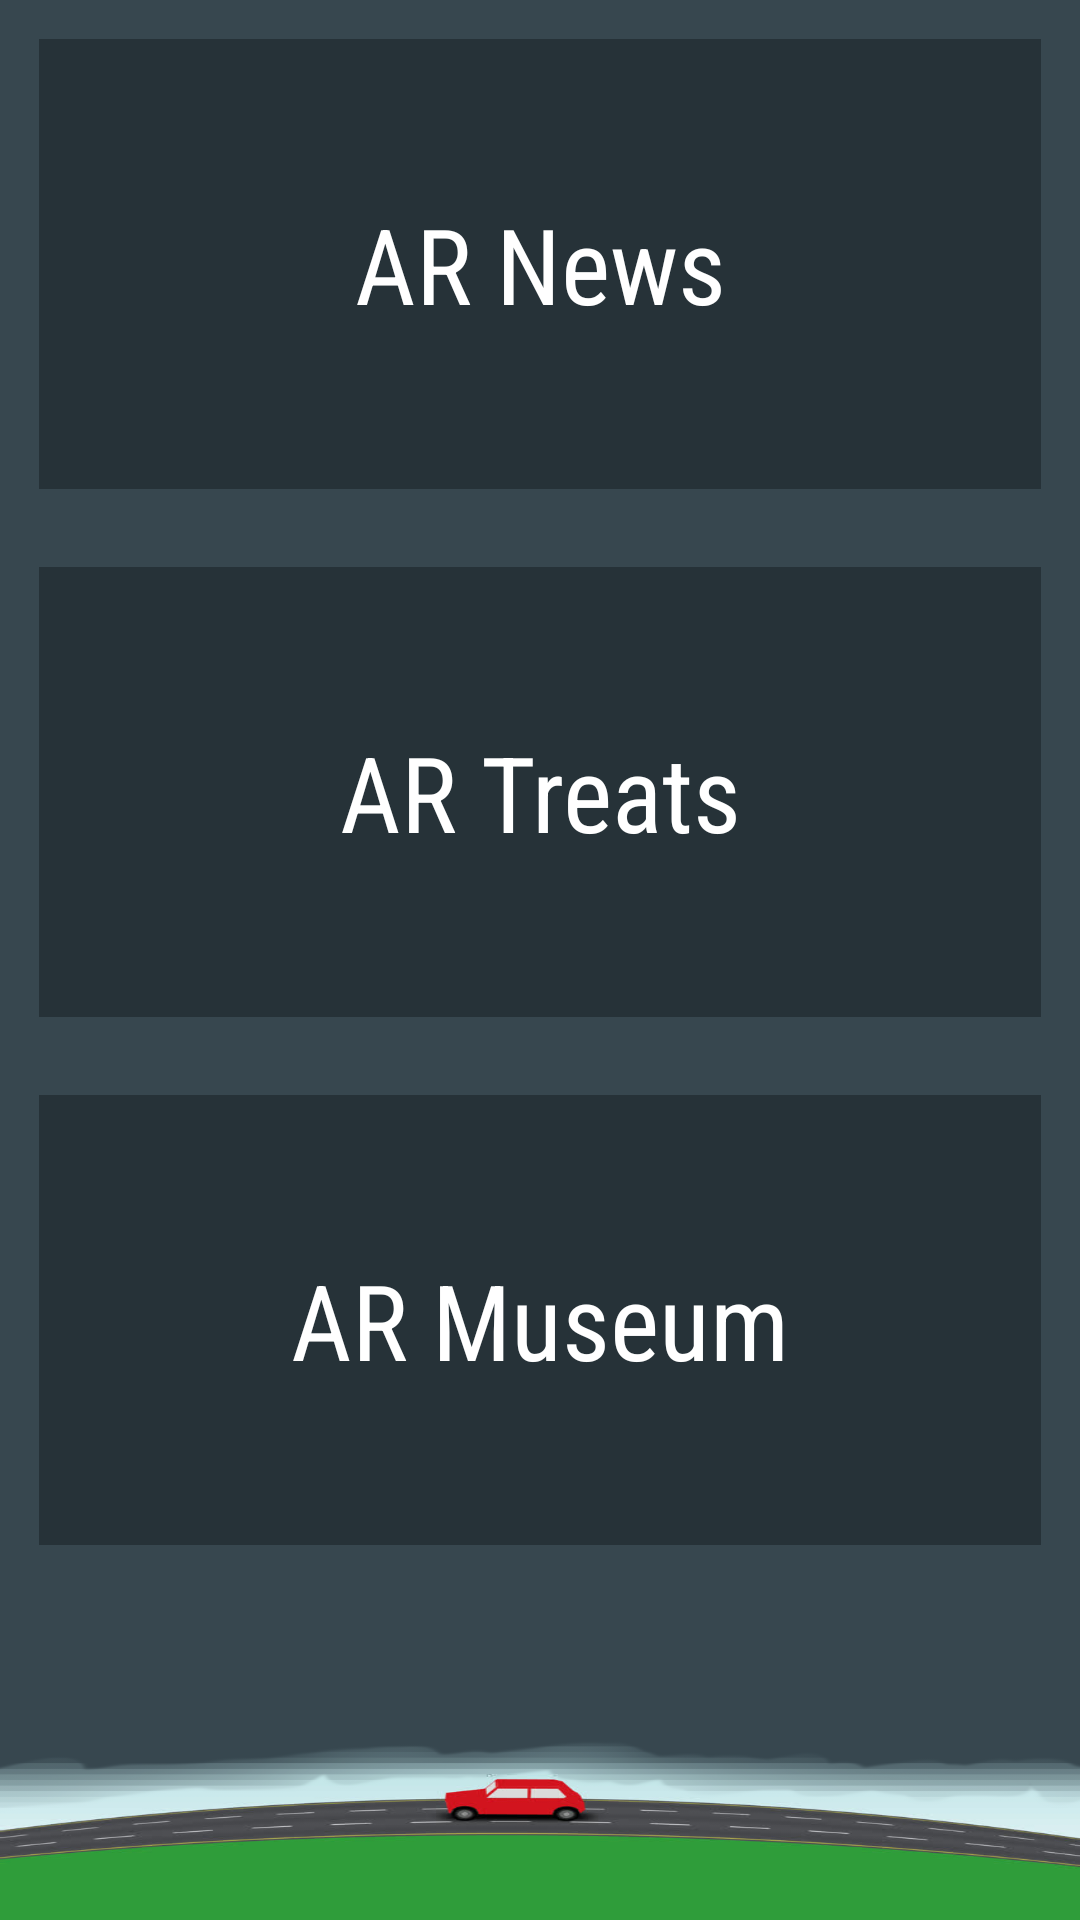

This screen was rendered from an Android layout file. Write that file and the resources it references.
<!-- AndroidManifest.xml: application theme AppTheme -->
<!-- res/layout/layout_home.xml -->
<?xml version="1.0" encoding="utf-8"?>
<LinearLayout
    xmlns:android="http://schemas.android.com/apk/res/android"
    android:orientation="vertical"
    android:background="#37474f"
    android:layout_width="match_parent"
    android:layout_height="match_parent">

    <TextView
        android:id="@+id/tv_one"
        android:layout_width="match_parent"
        android:layout_height="150dp"
        android:layout_margin="13dp"
        android:background="#263238"
        android:fontFamily="sans-serif-condensed"
        android:gravity="center_horizontal|center_vertical"
        android:text="AR News"
        android:textAlignment="center"
        android:textColor="#ffffff"
        android:textSize="35sp" />

    <TextView
        android:id="@+id/tv_two"
        android:layout_width="match_parent"
        android:layout_height="150dp"
        android:layout_margin="13dp"
        android:background="#263238"
        android:fontFamily="sans-serif-condensed"
        android:gravity="center_horizontal|center_vertical"
        android:text="AR Treats"
        android:textColor="#ffffff"
        android:textSize="35sp" />

    <TextView
        android:id="@+id/tv_three"
        android:layout_width="match_parent"
        android:layout_height="150dp"
        android:layout_margin="13dp"
        android:background="#263238"
        android:fontFamily="sans-serif-condensed"
        android:gravity="center"
        android:text="AR Museum"
        android:textColor="#ffffff"
        android:textSize="35sp" />

    <ImageView
        android:id="@+id/iv"
        android:layout_width="match_parent"
        android:layout_height="wrap_content"
        android:layout_gravity="bottom"
        android:scaleType="fitXY"
        android:src="@drawable/bg_home" />

</LinearLayout>
<!-- resources referenced by this layout -->
<resources>
  <!-- drawable bg_home: png bitmap (drawable, 70102 bytes) -->
  <style name="AppTheme" parent="Theme.AppCompat.Light.DarkActionBar">
          
          <item name="colorPrimary">@color/colorPrimary</item>
          <item name="colorPrimaryDark">@color/colorPrimaryDark</item>
          <item name="colorAccent">@color/colorAccent</item>
      </style>
  <color name="colorPrimary">#009688</color>
  <color name="colorPrimaryDark">#00695c</color>
  <color name="colorAccent">#D81B60</color>
</resources>
